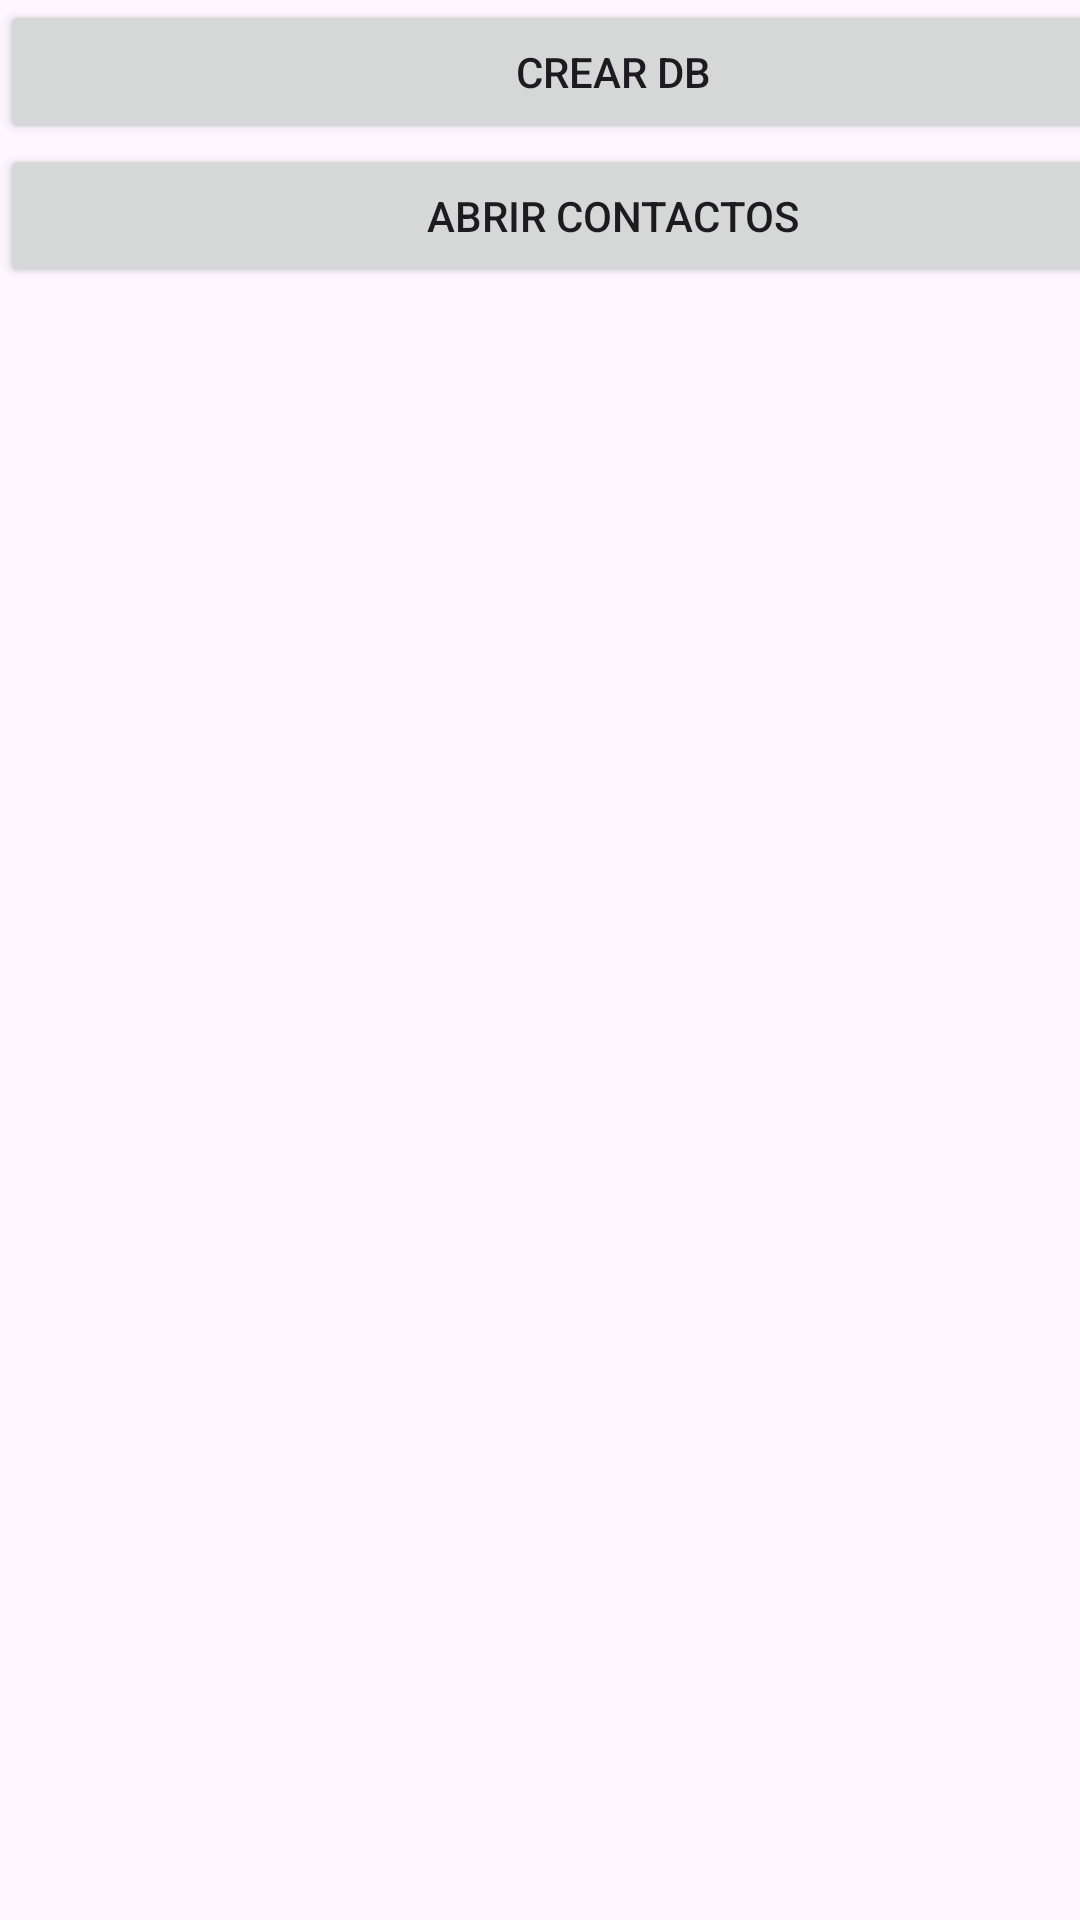

Here is an Android app screen rendered from its layout file. Give the layout XML and the strings, colors and styles it references.
<!-- AndroidManifest.xml: application theme Theme.Clase2Android -->
<!-- res/layout/activity_main.xml -->
<?xml version="1.0" encoding="utf-8"?>
<androidx.constraintlayout.widget.ConstraintLayout xmlns:android="http://schemas.android.com/apk/res/android"
    xmlns:app="http://schemas.android.com/apk/res-auto"
    xmlns:tools="http://schemas.android.com/tools"
    android:id="@+id/main"
    android:layout_width="match_parent"
    android:layout_height="match_parent"
    tools:context=".MainActivity">

    <LinearLayout
        android:layout_width="409dp"
        android:layout_height="729dp"
        android:orientation="vertical"
        tools:layout_editor_absoluteX="1dp"
        tools:layout_editor_absoluteY="1dp"
        tools:ignore="MissingConstraints">

        <Button
            android:id="@+id/btnCrearDb"
            android:layout_width="match_parent"
            android:layout_height="wrap_content"
            android:text="@string/btnCrearDb" />

        <Button
            android:id="@+id/btnAbrirContactos"
            android:layout_width="match_parent"
            android:layout_height="wrap_content"
            android:text="@string/btnAbrirContactos" />
    </LinearLayout>
</androidx.constraintlayout.widget.ConstraintLayout>
<!-- resources referenced by this layout -->
<resources>
  <string name="btnAbrirContactos" translatable="false">Abrir contactos</string>
  <string name="btnCrearDb" translatable="false">Crear db</string>
  <style name="Theme.Clase2Android" parent="Base.Theme.Clase2Android" />
  <style name="Base.Theme.Clase2Android" parent="Theme.Material3.DayNight.NoActionBar">
          
          
      </style>
</resources>
